Run: headless pygame with SDL's dummy video driver; simulated clock (each Clock.tick advances the game by its frame time, no real sleeping); random seed 0; keys injected as events and as key.get_pressed() state; no mouse input.
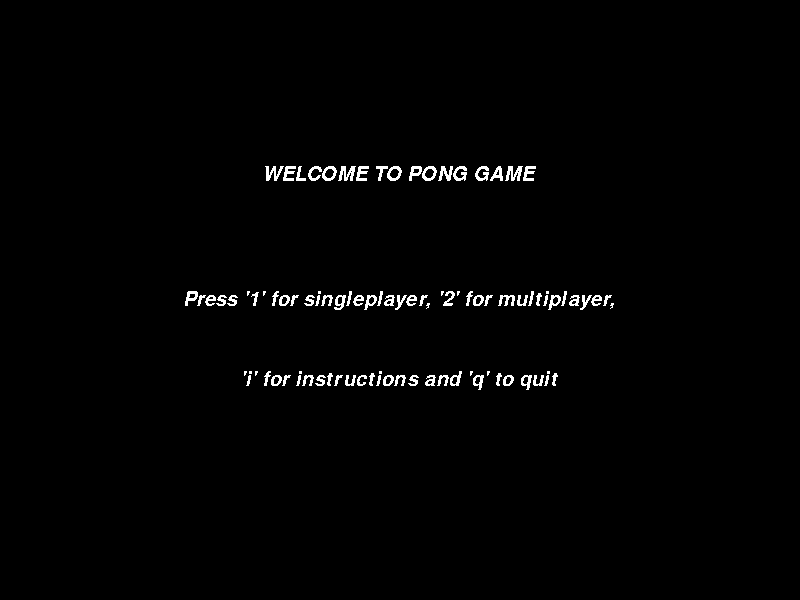
Frame 1 of 4 · flips 1–60 · no input
Frame 2 of 4 · flips 61–180 · tapped SPACE, RETURN · held RIGHT (→), D · screen unchanged from frame 1, image omitted
Frame 3 of 4 · flips 181–300 · held DOWN (↓), S · screen unchanged from frame 2, image omitted
Frame 4 of 4 · flips 301–420 · held LEFT (←), A, UP (↑), W · screen unchanged from frame 3, image omitted

The pygame program that drew these frames:

'''
Name: Andrew Liu
Date: March 25, 2021
Class Code: ICS3U
Teacher: Ms. Franolla
This pong game program allows the user to play with their friend
or against an AI which is of the difficulty they select.
'''

import pygame, random

#Initialize pygame
pygame.init()

#Set clock speed
clock = pygame.time.Clock()
clock.tick(10)

#Setup the screen
SIZE = (800, 600)
screen = pygame.display.set_mode(SIZE)
pygame.display.set_caption("Pong Game")

#Find centre of screen
screenWidth = screen.get_width()
screenHeight = screen.get_height()
centreX = screenWidth / 2
centreY = screenHeight / 2

#Colours to use
BLACK = (0, 0, 0)
WHITE = (255, 255, 255)
GRAY = (200, 200, 200)

#Set up fonts to use
fontTitle = pygame.font.SysFont("arial", 30, italic = True)
fontTitleBold = pygame.font.SysFont("arial", 30, bold = True)
fontInstructions = pygame.font.SysFont("arial", 30)
fontScore = pygame.font.SysFont("tahoma", 45, bold = True)

#Initialize the players (in this case paddles)
playerWidth = 10
playerHeight = 120

playerRect1 = pygame.Rect(0, centreY - 60, playerWidth, playerHeight)
playerRect2 = pygame.Rect(785, centreY - 60, playerWidth, playerHeight)

playerSpeed = 7
playerDisplacement1 = 0
playerDisplacement2 = 0

#Initialize AI speed variables
aiSpeed = 0

aiSpeedEasy = 3
aiSpeedMedium = 4
aiSpeedHard = 5

#Initialize ball
diameter = 8
ballRect = pygame.Rect(centreX - 7, centreY - 7, 14, 14)
#Send the ball in a random direction
ballSpeedList = [-5, 5]
ballSpeedX = ballSpeedList[random.randint(0, 1)]
ballSpeedY = ballSpeedList[random.randint(0, 1)]

#Initialize scoreboard variables
score1 = 0
score2 = 0

#Initialize the game Loop
running = True
menu = True
difficultySelect = False
singleplayerGame = False
multiplayerGame = False
instruction = False
final = False

def menu_text():
  #Set menu/start text
  textTitle = fontTitle.render("WELCOME TO PONG GAME", False, WHITE)
  textTitle2 = fontTitle.render("Press '1' for singleplayer, '2' for multiplayer,", False, WHITE)
  textTitle3 = fontTitle.render("'i' for instructions and 'q' to quit", False, WHITE)
  #Use rects to hold text
  textRect = textTitle.get_rect()
  textRect2 = textTitle2.get_rect()
  textRect3 = textTitle3.get_rect()
  #Assign location for text
  textRect.center = (centreX, 175)
  textRect2.center = (centreX, 300)
  textRect3.center = (centreX, 380)
  #Blit text onto screen
  screen.blit(textTitle, textRect)
  screen.blit(textTitle2, textRect2)
  screen.blit(textTitle3, textRect3)

def instruction_text():
  #Game instructions and how to return to menu screen
  textInstructions = fontTitleBold.render("INSTRUCTIONS", False, WHITE)
  textInstructions2 = fontInstructions.render("Pong is a classic 2 player arcade game", False, WHITE)
  textInstructions3 = fontInstructions.render("Player 1 will use 'w' and 's' to control their paddle", False, WHITE)
  textInstructions4 = fontInstructions.render("Player 2 will use the up and down arrow keys", False, WHITE)
  textInstructions5 = fontInstructions.render("The first to 3 points wins", False, WHITE)
  textInstructions6 = fontTitle.render("press 'm' to return to the menu screen", False, WHITE)
  #Use rects to hold text
  textInstructionsRect = textInstructions.get_rect()
  textInstructionsRect2 = textInstructions2.get_rect()
  textInstructionsRect3 = textInstructions3.get_rect()
  textInstructionsRect4 = textInstructions4.get_rect()
  textInstructionsRect5 = textInstructions5.get_rect()
  textInstructionsRect6 = textInstructions6.get_rect()
  #Assign location for text
  textInstructionsRect.center = (centreX, 75)
  textInstructionsRect2.center = (centreX, 175)
  textInstructionsRect3.center = (centreX, 250)
  textInstructionsRect4.center = (centreX, 325)
  textInstructionsRect5.center = (centreX, 400)
  textInstructionsRect6.center = (centreX, 500)
  #Blit text onto screen
  screen.blit(textInstructions, textInstructionsRect)
  screen.blit(textInstructions2, textInstructionsRect2)
  screen.blit(textInstructions3, textInstructionsRect3)
  screen.blit(textInstructions4, textInstructionsRect4)
  screen.blit(textInstructions5, textInstructionsRect5)
  screen.blit(textInstructions6, textInstructionsRect6)

def difficulty_text():
  #Set display text
  textDifficulty = fontTitle.render("Please select a difficulty using your keyboard", False, WHITE)
  textDifficulty2 = fontTitle.render("The difficulty you select will affect the AI's speed", False, WHITE)
  textDifficulty3 = fontTitle.render("Press 'e' for easy, 'm' for medium or 'h' for hard", False, WHITE)
  #Use rects to hold text
  textDifficultyRect = textDifficulty.get_rect()
  textDifficultyRect2 = textDifficulty2.get_rect()
  textDifficultyRect3 = textDifficulty3.get_rect()
  #Assign location for text
  textDifficultyRect.center = (centreX, 175)
  textDifficultyRect2.center = (centreX, 230)
  textDifficultyRect3.center = (centreX, 350)
  #Blit text onto screen
  screen.blit(textDifficulty, textDifficultyRect)
  screen.blit(textDifficulty2, textDifficultyRect2)
  screen.blit(textDifficulty3, textDifficultyRect3)

def final_text():
  #Set final text
  textFinal = fontTitleBold.render("Game over, the final score was " + str(score1) + " : " + str(score2), False, WHITE)
  textFinal2 = fontInstructions.render("Press 'q' to quit or 'm' to return to the menu", False, WHITE)
  #Use rects to hold text
  textFinalRect = textFinal.get_rect()
  textFinalRect2 = textFinal2.get_rect()
  #Assign location for text
  textFinalRect.center = (centreX, 175)
  textFinalRect2.center = (centreX, 300)
  #Blit text onto screen
  screen.blit(textFinal, textFinalRect)
  screen.blit(textFinal2, textFinalRect2)

def reset_game(winner):
  #Set variables to global scope
  global score1, score2, centreX, centreY, ballSpeedX, ballSpeedY, playerRect1, playerRect2
  #Reset the ball after someone scores
  if winner == "player1":
    ballRect.center = (centreX, centreY)
    score1 += 1

    #Send the ball in a random direction
    ballSpeedList = [-5, 5]
    ballSpeedX = ballSpeedList[random.randint(0, 1)]
    ballSpeedY = ballSpeedList[random.randint(0, 1)]

  elif winner == "player2":
    ballRect.center = (centreX, centreY)
    score2 += 1  

    #Send the ball in a random direction
    ballSpeedList = [-5, 5]
    ballSpeedX = ballSpeedList[random.randint(0, 1)]
    ballSpeedY = ballSpeedList[random.randint(0, 1)]

  #Reset the paddles
  playerRect1 = pygame.Rect(0, centreY - 60, playerWidth, playerHeight)
  playerRect2 = pygame.Rect(785, centreY - 60, playerWidth, playerHeight)

#Main loop
while running:
  #Check for any events
  for event in pygame.event.get():
    #Check if 'x' was clicked
    if event.type == pygame.QUIT:
      #End the program
      running = False
  
  #Menu/introduction loop
  while menu:
    #Fill screen
    screen.fill(BLACK)
    #Display menu/start text
    menu_text()

    #Check for some events
    for event in pygame.event.get():
      if event.type == pygame.QUIT:
        running = False
        menu = False
      if event.type == pygame.KEYDOWN:
        if event.key == pygame.K_1:
          menu = False
          difficultySelect = True
        elif event.key == pygame.K_2:
          menu = False
          multiplayerGame = True
        elif event.key == pygame.K_q:
          running = False
          menu = False
        elif event.key == pygame.K_i:
          menu = False
          instruction = True

    #Update display
    pygame.display.update()

  #Instruction loop containing information for user
  while instruction:
    #Fill screen
    screen.fill(BLACK)

    #Display game instructions and how to return to menu screen
    instruction_text()

    #Check for key presses
    for event in pygame.event.get():
      if event.type == pygame.QUIT:
        running = False
        instruction = False
      if event.type == pygame.KEYDOWN:
        if event.key == pygame.K_q:
          running = False
          instruction = False
        elif event.key == pygame.K_m:
          instruction = False
          menu = True

    #Update display
    pygame.display.update()

  #Select AI difficulty for singleplayer mode
  while difficultySelect:
    #Fill screen
    screen.fill(BLACK)

    #Check for key events
    for event in pygame.event.get():
      if event.type == pygame.QUIT:
        running = False
        difficultySelect = False
      
      if event.type == pygame.KEYDOWN:
        if event.key == pygame.K_q:
          running = False
          difficultySelect = False

        #Adjust the speed of the AI prior to starting the singleplayer game loop
        elif event.key == pygame.K_e:
          aiSpeed = aiSpeedEasy
          difficultySelect = False
          singleplayerGame = True
        elif event.key == pygame.K_m:
          aiSpeed = aiSpeedMedium
          difficultySelect = False
          singleplayerGame = True
        elif event.key == pygame.K_h:
          aiSpeed = aiSpeedHard
          difficultySelect = False
          singleplayerGame = True

    #Display instructions on how to choose difficulty
    difficulty_text()

    #Update the display
    pygame.display.update()

  #Player vs AI loop
  while singleplayerGame:
    #Fill screen
    screen.fill(BLACK)   

    #Draw the centre line
    pygame.draw.line(screen, GRAY, (400, 0), (400, 600), 2)
    #Draw the paddles
    pygame.draw.rect(screen, GRAY, (playerRect1))
    pygame.draw.rect(screen, GRAY, (playerRect2))
    #Draw the ball
    pygame.draw.circle(screen, GRAY, (ballRect.center), 7)

    #Check key events
    for event in pygame.event.get():
      if event.type == pygame.QUIT:
        running = False
        singleplayerGame = False

      if event.type == pygame.KEYDOWN:
        if event.key == pygame.K_q:
          running = False
          singleplayerGame = False

        #Player paddle movement
        elif event.key == pygame.K_UP:
          playerDisplacement2 = -playerSpeed
        elif event.key == pygame.K_DOWN:
          playerDisplacement2 = playerSpeed

      #End paddle movement
      if event.type == pygame.KEYUP:
        if event.key == pygame.K_UP or event.key == pygame.K_DOWN:
          playerDisplacement2 = 0
        
    #Move player paddle
    playerRect2.y += playerDisplacement2

    #Move AI paddle
    #Track the ball center and match the paddle's y coordinate
    if ballRect.x < 400:
      if playerRect1.centery < ballRect.centery:
        playerRect1.centery += aiSpeed
      elif playerRect1.centery > ballRect.centery:
        playerRect1.centery -= aiSpeed

    #Ensure the paddles don't go off the screen
    if playerRect1.top <= 0:
      playerRect1.top = 0
    elif playerRect1.bottom >= 600:
      playerRect1.bottom = 600

    if playerRect2.top <= 0:
      playerRect2.top = 0
    elif playerRect2.bottom >= 600:
      playerRect2.bottom = 600

    #Move the ball
    ballRect.x += ballSpeedX
    ballRect.y += ballSpeedY

    #Check for collision with walls
    if ballRect.top <= 0 or ballRect.bottom >= 600:
      ballSpeedY *= -1

    if ballRect.left <= 0:
      reset_game("player2")
    elif ballRect.right >= 800:
      reset_game("player1")

    #Check for collision with paddles
    if ballRect.colliderect(playerRect1) or ballRect.colliderect(playerRect2):
      ballSpeedX *= -1

    #Display score
    scoreText1 = fontScore.render(str(score1), False, GRAY)
    scoreText2 = fontScore.render(str(score2), False, GRAY)

    screen.blit(scoreText1, (screenWidth / 2 - 56, 30))
    screen.blit(scoreText2, (screenWidth / 2 + 26, 30))

    #End the game if either player scores 3 points
    if score1 == 3 or score2 == 3:
      singleplayerGame = False
      final = True

    #Update display with 60 fps
    pygame.display.update()
    clock.tick(60)

  #Two player game loop
  while multiplayerGame:
    #Fill screen
    screen.fill(BLACK)   
    
    #Draw the centre line
    pygame.draw.line(screen, GRAY, (400, 0), (400, 600), 2)
    #Draw the paddles
    pygame.draw.rect(screen, GRAY, (playerRect1))
    pygame.draw.rect(screen, GRAY, (playerRect2))
    #Draw the ball
    pygame.draw.circle(screen, GRAY, (ballRect.center), 7)

    #Check key events
    for event in pygame.event.get():
      if event.type == pygame.QUIT:
        running = False
        multiplayerGame = False

      if event.type == pygame.KEYDOWN:
        if event.key == pygame.K_q:
          running = False
          multiplayerGame = False
          
        #Start paddle movement
        elif event.key == pygame.K_w:
          playerDisplacement1 = -playerSpeed
        elif event.key == pygame.K_s:
          playerDisplacement1 = playerSpeed
        elif event.key == pygame.K_UP:
          playerDisplacement2 = -playerSpeed
        elif event.key == pygame.K_DOWN:
          playerDisplacement2 = playerSpeed

      #End paddle movement
      if event.type == pygame.KEYUP:
        if event.key == pygame.K_w or event.key == pygame.K_s:
          playerDisplacement1 = 0
        if event.key == pygame.K_UP or event.key == pygame.K_DOWN:
          playerDisplacement2 = 0

    #Move the paddles
    playerRect1.y += playerDisplacement1
    playerRect2.y += playerDisplacement2

    #Ensure the paddles don't go off the screen
    if playerRect1.top <= 0:
      playerRect1.top = 0
    elif playerRect1.bottom >= 600:
      playerRect1.bottom = 600

    if playerRect2.top <= 0:
      playerRect2.top = 0
    elif playerRect2.bottom >= 600:
      playerRect2.bottom = 600

    #Move the ball
    ballRect.x += ballSpeedX
    ballRect.y += ballSpeedY

    #Check for collision with walls
    if ballRect.top <= 0 or ballRect.bottom >= 600:
      ballSpeedY *= -1

    if ballRect.left <= 0:
      reset_game("player2")
    elif ballRect.right >= 800:
      reset_game("player1")

    #Check for collision with paddles
    if ballRect.colliderect(playerRect1) or ballRect.colliderect(playerRect2):
      ballSpeedX *= -1

    #Display score
    scoreText1 = fontScore.render(str(score1), False, GRAY)
    scoreText2 = fontScore.render(str(score2), False, GRAY)

    screen.blit(scoreText1, (screenWidth / 2 - 56, 30))
    screen.blit(scoreText2, (screenWidth / 2 + 26, 30))

    #End the game if either player scores 3 points
    if score1 == 3 or score2 == 3:
      multiplayerGame = False
      final = True

    #Update display with 60 fps
    pygame.display.update()
    clock.tick(60)

  #Final loop (when game is over)
  while final:
    #Fill screen
    screen.fill(BLACK)

    #Check for key events
    for event in pygame.event.get():
      if event.type == pygame.QUIT:
        running = False
        final = False
      
      if event.type == pygame.KEYDOWN:
        if event.key == pygame.K_q:
          running = False
          final = False
        elif event.key == pygame.K_m:
          final = False
          menu = True

          #Reset scores
          score1 = 0
          score2 = 0
                   
    #Display end screen text
    final_text()

    #Update dispay
    pygame.display.update()

#Quit pygame
pygame.quit()
